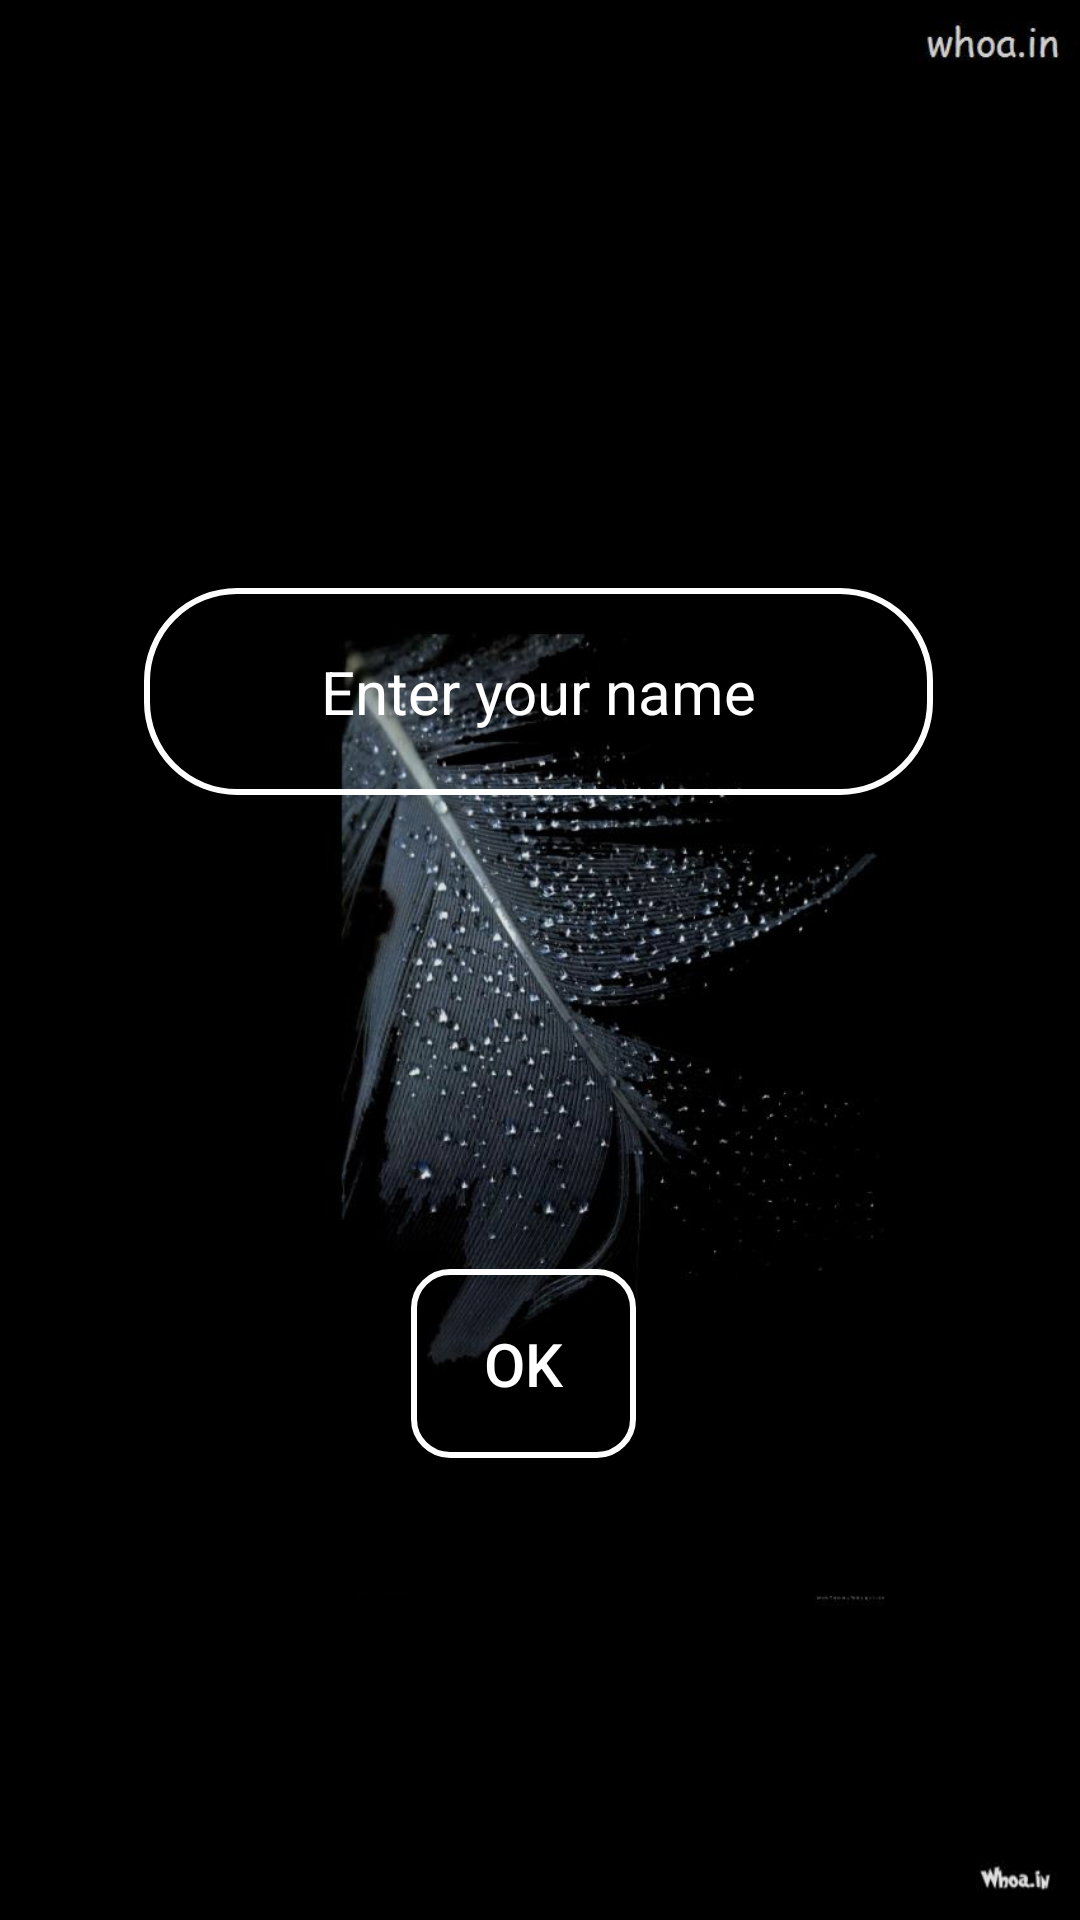

Layout XML and referenced resources for this Android screen:
<!-- AndroidManifest.xml: application theme Theme.PSMusic -->
<!-- res/layout/activity_main.xml -->
<?xml version="1.0" encoding="utf-8"?>
<androidx.constraintlayout.widget.ConstraintLayout xmlns:android="http://schemas.android.com/apk/res/android"
    xmlns:app="http://schemas.android.com/apk/res-auto"
    xmlns:tools="http://schemas.android.com/tools"
    android:id="@+id/main"
    android:layout_width="match_parent"
    android:layout_height="match_parent"
    android:background="@color/black">

    
    <RelativeLayout
        android:id="@+id/relativeLayout"
        android:layout_width="match_parent"
        android:background="@color/black"
        android:layout_height="match_parent"
        tools:layout_editor_absoluteX="0dp"
        tools:layout_editor_absoluteY="-170dp">

        <ImageView
            android:id="@+id/imageView"
            android:layout_width="match_parent"
            android:layout_height="match_parent"
            android:alpha="0.9"
            app:srcCompat="@drawable/back" />

        <EditText
            android:id="@+id/nameEditText"
            android:layout_width="314dp"
            android:layout_height="69dp"
            android:layout_alignParentStart="true"
            android:layout_alignParentTop="true"
            android:layout_alignParentEnd="true"
            android:layout_marginStart="48dp"
            android:layout_marginTop="196dp"
            android:layout_marginEnd="49dp"
            android:background="@drawable/white_border"
            android:gravity="center"
            android:hint="Enter your name"
            android:inputType="textPersonName"
            android:padding="10dp"
            android:textColor="#FFFFFF"
            android:textColorHint="#FFFFFF"
            android:textSize="20dp" />

        <Button
            android:id="@+id/okButton"
            android:layout_width="126dp"
            android:layout_height="63dp"
            android:layout_below="@+id/nameEditText"
            android:layout_alignParentStart="true"
            android:layout_alignParentEnd="true"
            android:layout_marginStart="137dp"
            android:layout_marginTop="158dp"
            android:layout_marginEnd="148dp"
            android:background="@drawable/white"
            android:backgroundTint="@null"
            android:text="Ok"
            android:textColor="#FFFFFF"
            android:textSize="20sp"
            android:theme="@style/Theme.AppCompat.Light" />


    </RelativeLayout>
</androidx.constraintlayout.widget.ConstraintLayout>
<!-- resources referenced by this layout -->
<resources>
  <color name="black">#000000</color>
  <!-- drawable back: jpg bitmap (drawable, 54858 bytes) -->
  <!-- drawable white (drawable) -->
  <shape xmlns:android="http://schemas.android.com/apk/res/android">
      <solid android:color="@android:color/transparent" /> 
      <stroke
          android:width="2dp"
          android:color="#FFFFFF" /> 
      <corners android:radius="12dp" /> 
  </shape>
  <!-- drawable white_border (drawable) -->
  <shape xmlns:android="http://schemas.android.com/apk/res/android">
      <solid android:color="@android:color/transparent" /> 
      <stroke
          android:width="2dp"
          android:color="#FFFFFF" /> 
      <corners android:radius="30dp" /> 
  
  </shape>
  <style name="Theme.PSMusic" parent="Base.Theme.PSMusic" />
  <style name="Base.Theme.PSMusic" parent="Theme.Material3.DayNight.NoActionBar">
          
          
      </style>
</resources>
